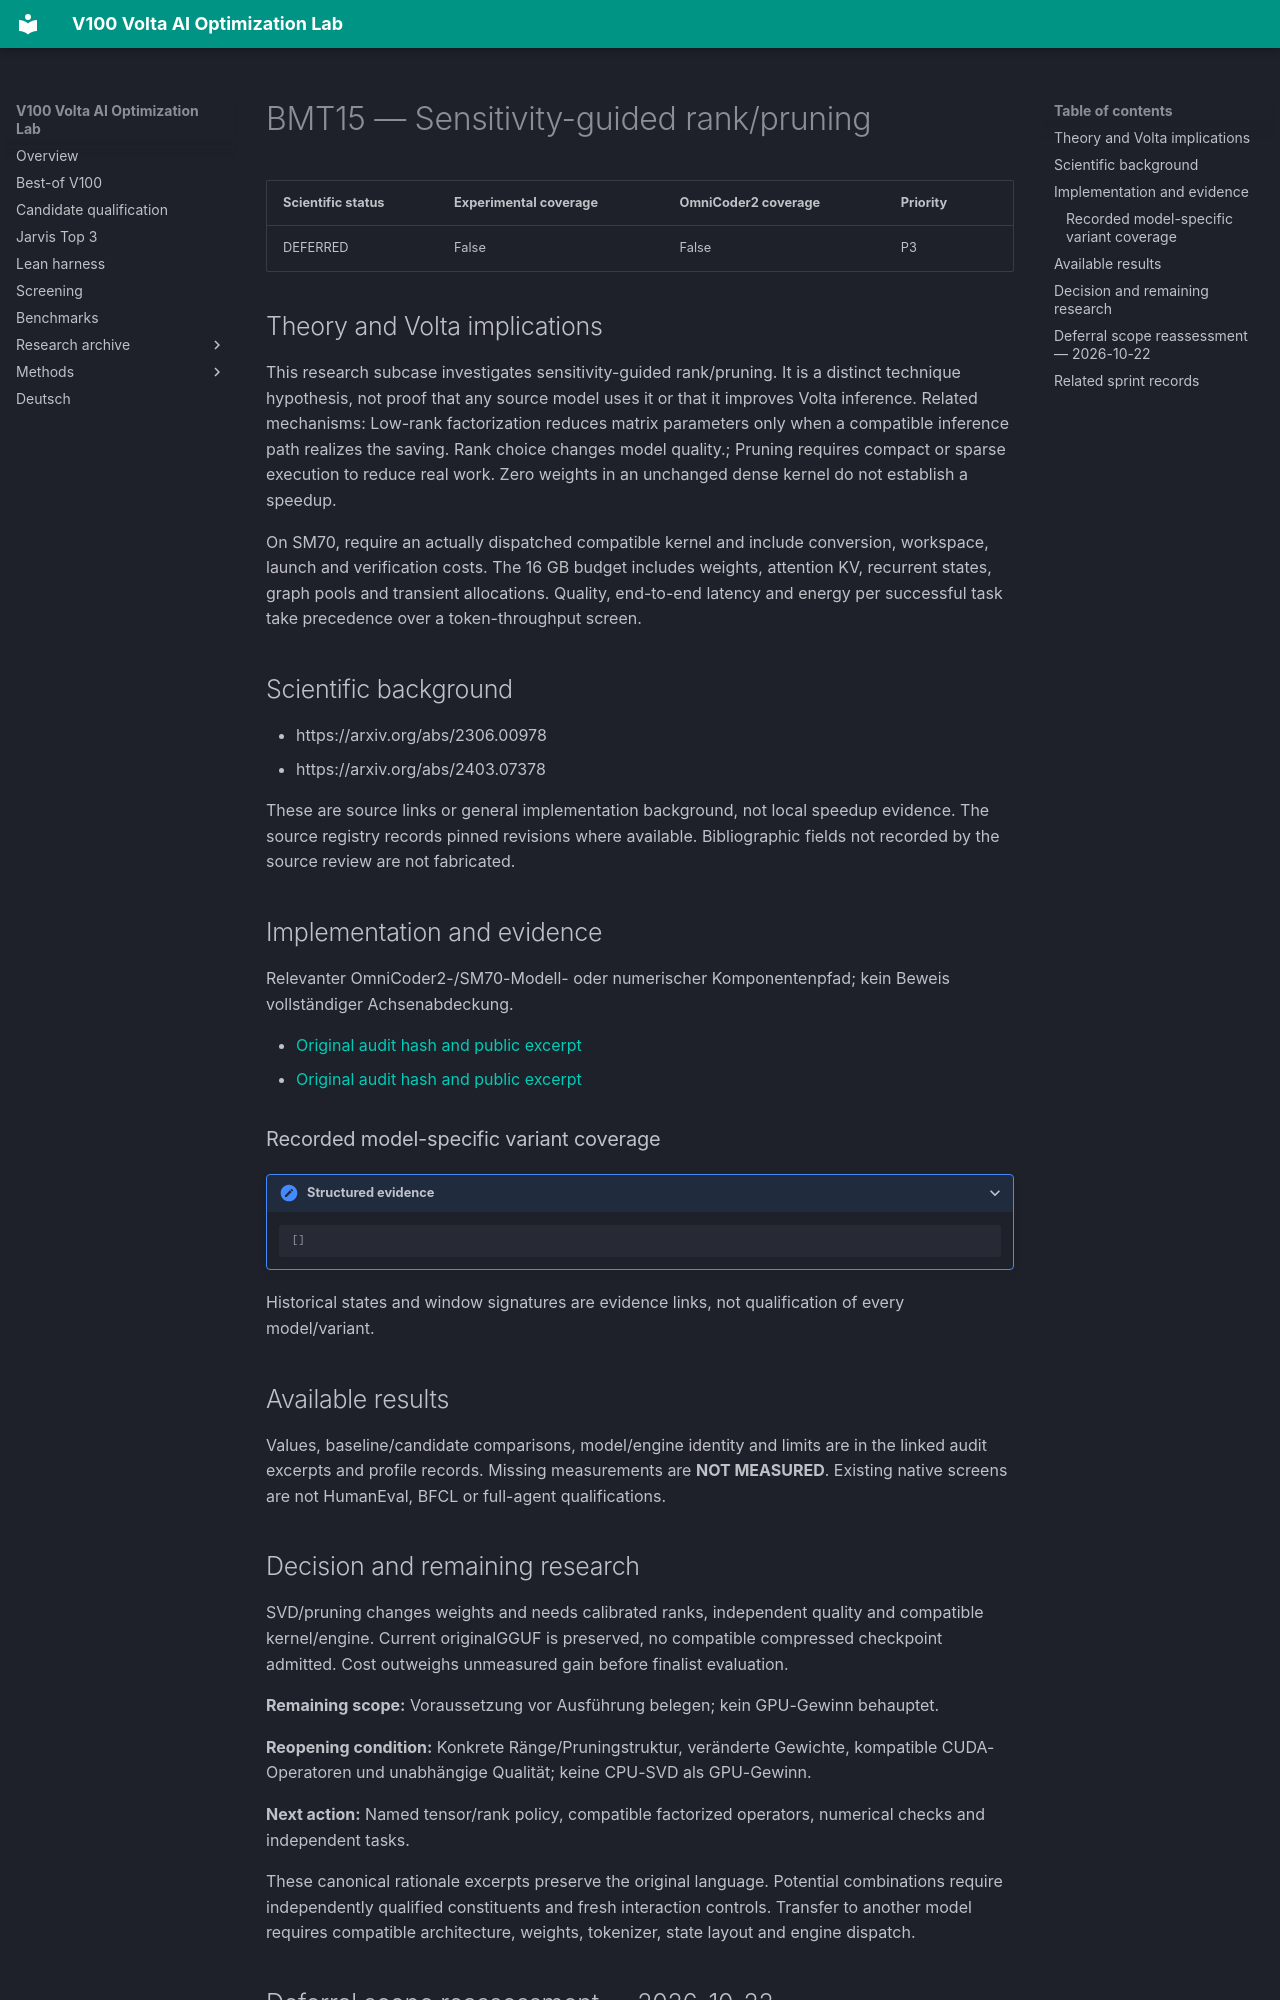

repository: Maxxxel/v100-volta-ai-optimization-lab · page: factors/BMT15/index.html · generator: mkdocs

# BMT15 — Sensitivity-guided rank/pruning

| Scientific status | Experimental coverage | OmniCoder2 coverage | Priority |
|---|---|---|---|
| DEFERRED | False | False | P3 |


## Theory and Volta implications

This research subcase investigates sensitivity-guided rank/pruning. It is a distinct technique hypothesis, not proof that any source model uses it or that it improves Volta inference. Related mechanisms: Low-rank factorization reduces matrix parameters only when a compatible inference path realizes the saving. Rank choice changes model quality.; Pruning requires compact or sparse execution to reduce real work. Zero weights in an unchanged dense kernel do not establish a speedup.

On SM70, require an actually dispatched compatible kernel and include conversion, workspace, launch and verification costs. The 16 GB budget includes weights, attention KV, recurrent states, graph pools and transient allocations. Quality, end-to-end latency and energy per successful task take precedence over a token-throughput screen.

## Scientific background

- https://arxiv.org/abs/2306.00978
- https://arxiv.org/abs/2403.07378

These are source links or general implementation background, not local speedup evidence. The source registry records pinned revisions where available. Bibliographic fields not recorded by the source review are not fabricated.

## Implementation and evidence

Relevanter OmniCoder2-/SM70-Modell- oder numerischer Komponentenpfad; kein Beweis vollständiger Achsenabdeckung.

- [Original audit hash and public excerpt](../audits/audit-562eaeb901f0c1b39e99.md)
- [Original audit hash and public excerpt](../audits/audit-bc43e8b613cc983bfb4a.md)

### Recorded model-specific variant coverage

<details class="lab-evidence"><summary>Structured evidence</summary>

```json
[]
```

</details>

Historical states and window signatures are evidence links, not qualification of every model/variant.

## Available results

Values, baseline/candidate comparisons, model/engine identity and limits are in the linked audit excerpts and profile records. Missing measurements are **NOT MEASURED**. Existing native screens are not HumanEval, BFCL or full-agent qualifications.
